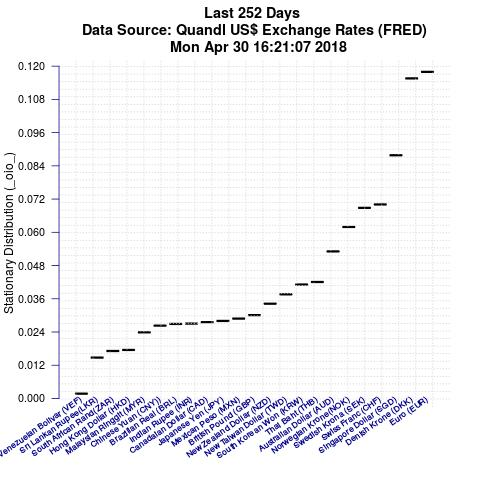

Values plotted in this chart, from the file beside it:
Item, IteminPlot, StationaryDistributionValue
Euro (EUR), DEXUSEU, 0.1179
Denish Krone (DKK), DEXDNUS, 0.1156
Singapore Dollar (SGD), DEXSIUS, 0.08782
Swiss Franc (CHF), DEXSZUS, 0.07004
Swedish Krona (SEK), DEXSDUS, 0.06883
Norwegian Krone(NOK), DEXNOUS, 0.06193
Australian Dollar (AUD), DEXUSAL, 0.0531
Thai Baht (THB), DEXTHUS, 0.04206
South Korean Won (KRW), DEXKOUS, 0.04115
New Taiwan Dollar (TWD), DEXTAUS, 0.03761
New Zealand Dollar (NZD), DEXUSNZ, 0.03422
British Pound (GBP), DEXUSUK, 0.03009
Mexican Peso (MXN), DEXMXUS, 0.02884
Japanese Yen (JPY), DEXJPUS, 0.028
Canadaian Dollar (CAD), DEXCAUS, 0.02755
Indian Rupee (INR), DEXINUS, 0.02703
Brazilian Real (BRL), DEXBZUS, 0.02692
Chinese Yuan (CNY)), DEXCHUS, 0.0263
Malaysian Ringgit (MYR), DEXMAUS, 0.02388
Hong Kong Dollar (HKD), DEXHKUS, 0.01752
South African Rand(ZAR), DEXSFUS, 0.01714
Sri Lankan Rupee(LKR), DEXSLUS, 0.01475
Venezuelan Bolivar (VEF), DEXVZUS, 0.001736
